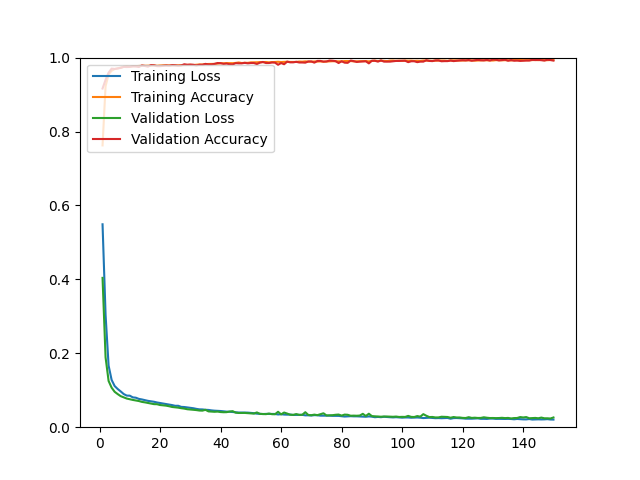

Data behind this chart, as committed beside it:
epoch, loss, acc, val_loss, val_acc
1, 0.5490, 0.7624, 0.4040, 0.9163
2, 0.3039, 0.9225, 0.1890, 0.9399
3, 0.1666, 0.9546, 0.1251, 0.9593
4, 0.1279, 0.9644, 0.1069, 0.9702
5, 0.1114, 0.9690, 0.0958, 0.9693
6, 0.1034, 0.9707, 0.0896, 0.9707
7, 0.0968, 0.9731, 0.0840, 0.9721
8, 0.0897, 0.9750, 0.0807, 0.9749
9, 0.0855, 0.9763, 0.0775, 0.9745
10, 0.0853, 0.9755, 0.0755, 0.9749
11, 0.0807, 0.9764, 0.0738, 0.9763
12, 0.0798, 0.9769, 0.0724, 0.9759
13, 0.0766, 0.9773, 0.0708, 0.9745
14, 0.0751, 0.9778, 0.0685, 0.9787
15, 0.0731, 0.9779, 0.0672, 0.9773
16, 0.0713, 0.9779, 0.0655, 0.9754
17, 0.0701, 0.9783, 0.0640, 0.9797
18, 0.0688, 0.9788, 0.0624, 0.9792
19, 0.0669, 0.9780, 0.0622, 0.9768
20, 0.0655, 0.9788, 0.0600, 0.9768
21, 0.0644, 0.9791, 0.0591, 0.9778
22, 0.0627, 0.9789, 0.0583, 0.9787
23, 0.0612, 0.9790, 0.0567, 0.9778
24, 0.0598, 0.9789, 0.0547, 0.9797
25, 0.0579, 0.9789, 0.0538, 0.9792
26, 0.0580, 0.9792, 0.0529, 0.9778
27, 0.0550, 0.9793, 0.0514, 0.9787
28, 0.0546, 0.9800, 0.0503, 0.9820
29, 0.0535, 0.9798, 0.0486, 0.9806
30, 0.0521, 0.9805, 0.0477, 0.9811
31, 0.0513, 0.9800, 0.0471, 0.9806
32, 0.0496, 0.9808, 0.0463, 0.9787
33, 0.0483, 0.9814, 0.0451, 0.9806
34, 0.0481, 0.9812, 0.0448, 0.9806
35, 0.0471, 0.9823, 0.0470, 0.9830
36, 0.0467, 0.9827, 0.0428, 0.9816
37, 0.0455, 0.9827, 0.0421, 0.9816
38, 0.0447, 0.9830, 0.0417, 0.9830
39, 0.0443, 0.9836, 0.0422, 0.9853
40, 0.0438, 0.9847, 0.0410, 0.9849
41, 0.0430, 0.9846, 0.0405, 0.9830
42, 0.0421, 0.9851, 0.0407, 0.9839
43, 0.0418, 0.9849, 0.0424, 0.9820
44, 0.0411, 0.9849, 0.0434, 0.9816
45, 0.0407, 0.9856, 0.0393, 0.9849
46, 0.0396, 0.9868, 0.0385, 0.9844
47, 0.0397, 0.9853, 0.0386, 0.9844
48, 0.0396, 0.9860, 0.0386, 0.9858
49, 0.0394, 0.9858, 0.0380, 0.9844
50, 0.0386, 0.9871, 0.0371, 0.9853
51, 0.0380, 0.9871, 0.0368, 0.9853
52, 0.0366, 0.9873, 0.0400, 0.9825
53, 0.0362, 0.9879, 0.0361, 0.9863
54, 0.0356, 0.9877, 0.0357, 0.9882
55, 0.0360, 0.9881, 0.0353, 0.9853
56, 0.0359, 0.9871, 0.0369, 0.9853
57, 0.0357, 0.9879, 0.0352, 0.9868
58, 0.0358, 0.9881, 0.0350, 0.9863
59, 0.0344, 0.9887, 0.0417, 0.9806
60, 0.0352, 0.9880, 0.0347, 0.9853
... 90 more rows
